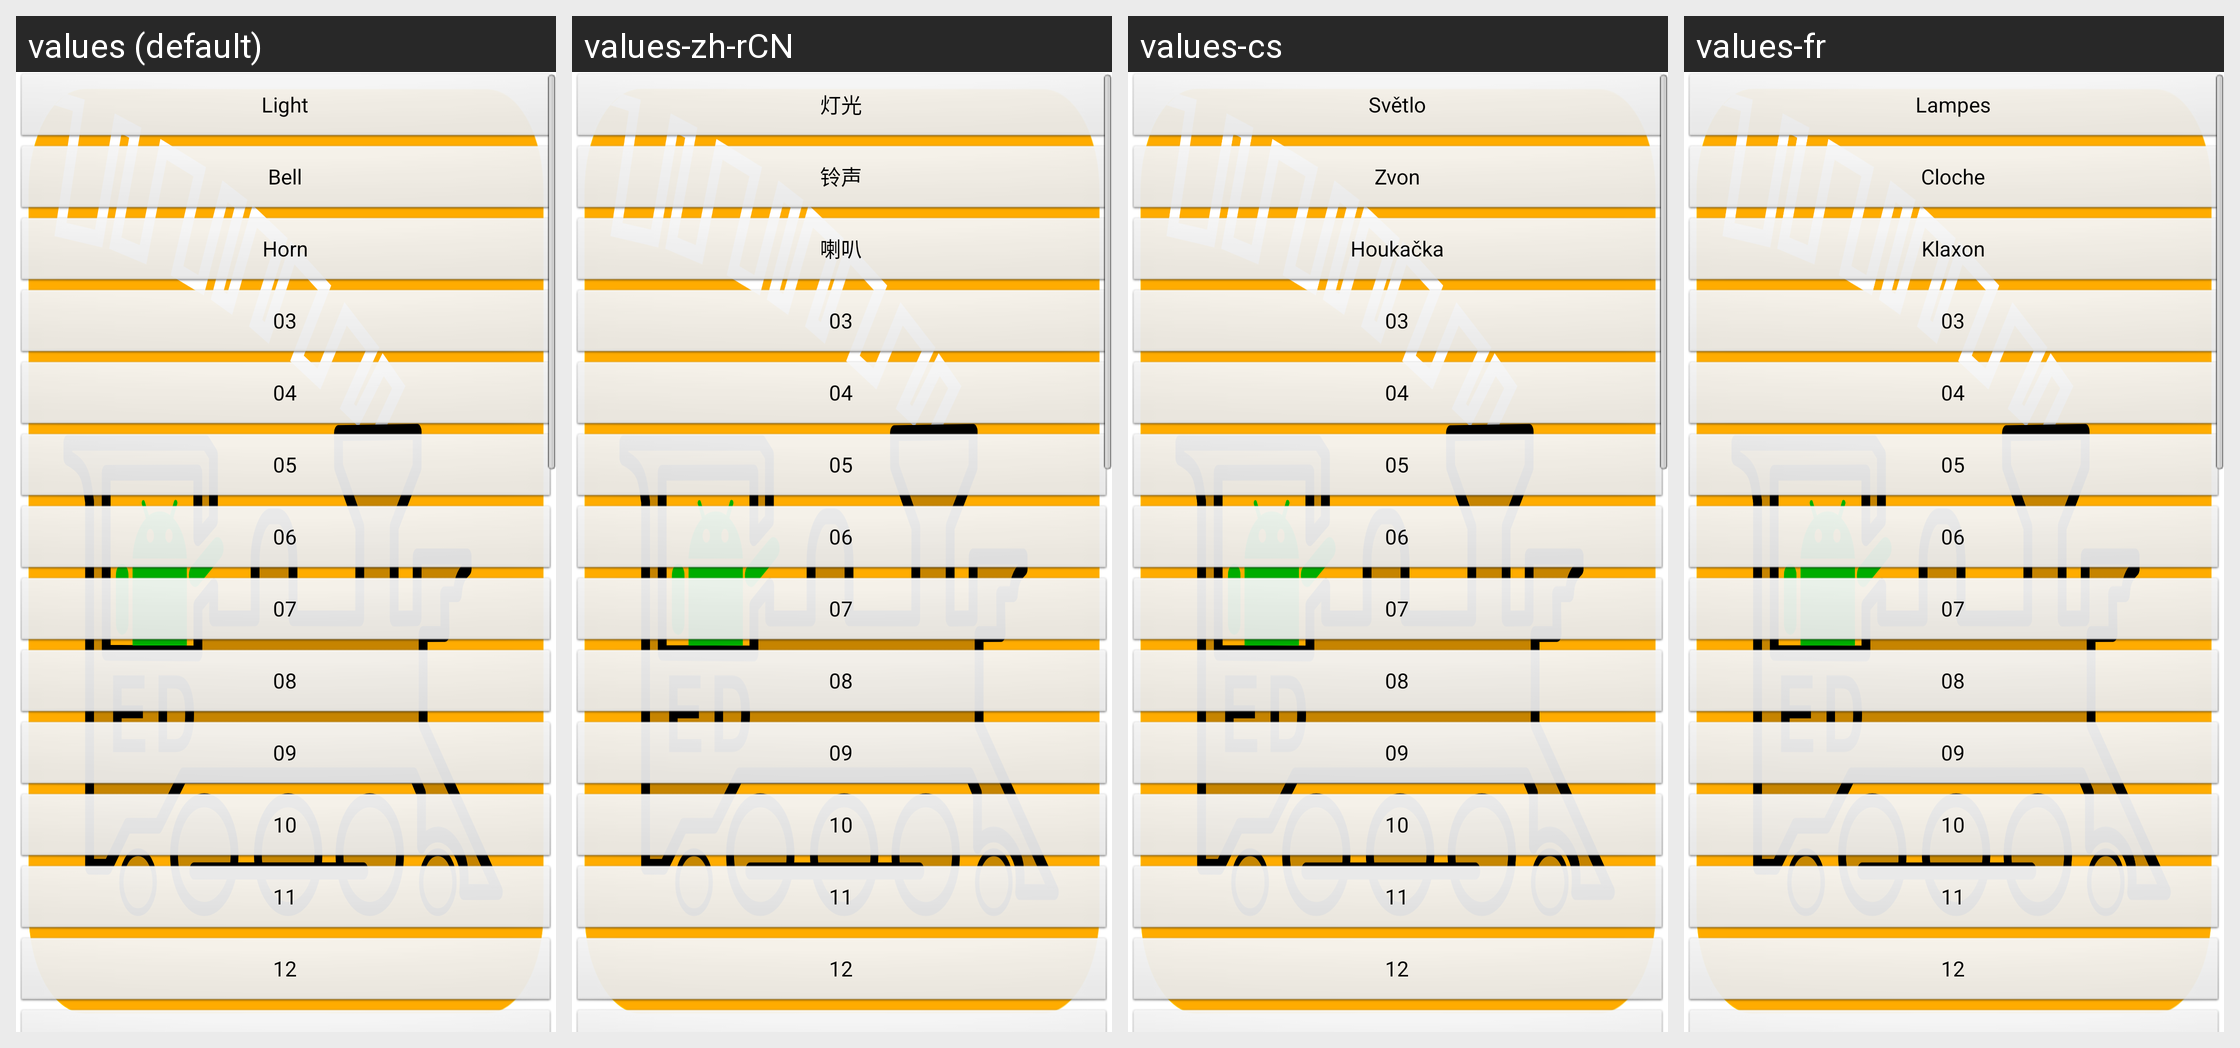

The same Android screen rendered under several of its app's locales, left to right. List the strings drawn on it with the default value and each locale's translation.
Android screen res/layout/part_function_buttons_vertical_one_column_2.xml rendered under 4 locales, left to right: values (default), values-zh-rCN, values-cs, values-fr. Device: Nexus 5 (rendered at 1080×1920; each locale shown at half size, 540×960, under a caption strip naming it); theme app_splash.
Other locales in the repository, not shown: values-ca, values-de, values-de-rAT, values-de-rCH, values-de-rLI, values-en-rAU, values-en-rCA, values-en-rGB, values-en-rIN, values-en-rNZ, values-en-rSG, values-es, values-fr-rCA, values-it, values-ja, values-pt.
Strings drawn on this screen, with the default value and each locale's value (text and hints the layout hard-codes, and strings that could not be matched under every locale, appear in the picture but are not listed):

functionButton00DefaultValue
  values: Light
  values-zh-rCN: 灯光
  values-cs: Světlo
  values-fr: Lampes

functionButton01DefaultValue
  values: Bell
  values-zh-rCN: 铃声
  values-cs: Zvon
  values-fr: Cloche

functionButton02DefaultValue
  values: Horn
  values-zh-rCN: 喇叭
  values-cs: Houkačka
  values-fr: Klaxon

functionButton03DefaultValue
  values: 03
  values-zh-rCN: 03  [not translated; the default value is used]
  values-cs: 03  [not translated; the default value is used]
  values-fr: 03  [not translated; the default value is used]

functionButton04DefaultValue
  values: 04
  values-zh-rCN: 04  [not translated; the default value is used]
  values-cs: 04  [not translated; the default value is used]
  values-fr: 04  [not translated; the default value is used]

functionButton05DefaultValue
  values: 05
  values-zh-rCN: 05  [not translated; the default value is used]
  values-cs: 05  [not translated; the default value is used]
  values-fr: 05  [not translated; the default value is used]

functionButton06DefaultValue
  values: 06
  values-zh-rCN: 06  [not translated; the default value is used]
  values-cs: 06  [not translated; the default value is used]
  values-fr: 06  [not translated; the default value is used]

functionButton07DefaultValue
  values: 07
  values-zh-rCN: 07  [not translated; the default value is used]
  values-cs: 07  [not translated; the default value is used]
  values-fr: 07  [not translated; the default value is used]

functionButton08DefaultValue
  values: 08
  values-zh-rCN: 08  [not translated; the default value is used]
  values-cs: 08  [not translated; the default value is used]
  values-fr: 08  [not translated; the default value is used]

functionButton09DefaultValue
  values: 09
  values-zh-rCN: 09  [not translated; the default value is used]
  values-cs: 09  [not translated; the default value is used]
  values-fr: 09  [not translated; the default value is used]

functionButton10DefaultValue
  values: 10
  values-zh-rCN: 10  [not translated; the default value is used]
  values-cs: 10  [not translated; the default value is used]
  values-fr: 10  [not translated; the default value is used]

functionButton11DefaultValue
  values: 11
  values-zh-rCN: 11  [not translated; the default value is used]
  values-cs: 11  [not translated; the default value is used]
  values-fr: 11  [not translated; the default value is used]

functionButton12DefaultValue
  values: 12
  values-zh-rCN: 12  [not translated; the default value is used]
  values-cs: 12  [not translated; the default value is used]
  values-fr: 12  [not translated; the default value is used]
